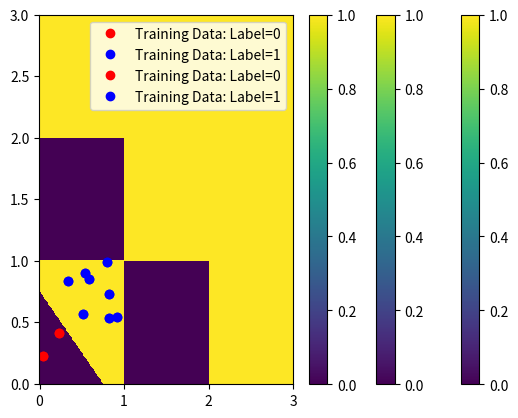

Write Python code to recreate this figure.
import numpy as np
import matplotlib.pyplot as plt

# define function takes in X (0th row is X0 and 1st row is X1) and returns 0 and 1 vector
def func_Y(X):
    # generate function of 0 and 1: Y = 0 if X0 + X1-0.75<=0 and Y=1 if x0+x1-0.75>0
    Y = (X[0,:] + X[1,:] - 0.75 > 0).astype(float)
    # add axis so Y is row vector
    Y = np.expand_dims(Y,axis=0)
    return Y

# (1) set up training data randomly chosen from uniform distribution
# X is 2d array of dimension (2,m), Y is 2d array of 0 or 1 of dimension (1,m)
nfeature = 2
m = 10
X = np.random.rand(nfeature,m)
Y = func_Y(X)
print("X.shape: {}".format(X.shape))
print("X: \n{}".format(X))
print("Y.shape: {}".format(Y.shape))
print("Y: \n{}".format(Y))

# (2) plot training data
# red = 0, 1 = blue, use np.where to determine index where Y = 0 and Y = 1
idx_0 = np.where(np.squeeze(np.absolute(Y-0))<1e-7)
idx_1 = np.where(np.squeeze(np.absolute(Y-1))<1e-7)
plt.plot(np.squeeze(X[0,idx_0]),np.squeeze(X[1,idx_0]),"ro",label="Training Data: Label=0")
plt.plot(np.squeeze(X[0,idx_1]),np.squeeze(X[1,idx_1]),"bo",label="Training Data: Label=1")

# simple example points 0.25, 0.50, 0.75 in x0 and x1 directions
npoints = 3
# create 1d grids of points between 0.25 and 0.75
X0=np.linspace(0.25,0.75,npoints)
X1=np.linspace(0.25,0.75,npoints)
print("X0: {}".format(X0))
print("X1: {}".format(X1))

# create meshgrids - X0grid = X0 points for grid, X1grid = X1 points for grid
X0grid,X1grid=np.meshgrid(X0,X1)
print("x0grid: \n{}".format(X0grid))
print("x1grid: \n{}".format(X1grid))

# convert meshgrids into row vectors
X0reshape=np.reshape(X0grid,(1,npoints*npoints))
X1reshape=np.reshape(X1grid,(1,npoints*npoints))
print("x0reshape: {}".format(X0reshape))
print("x1reshape: {}".format(X1reshape))
# concatenate into 2x9 matrix in order be able to use func_Y
Xmatrix = np.concatenate((X0reshape,X1reshape),axis=0)
print("Xmatrix: \n{}".format(Xmatrix))

# apply Y function to generate 0 and 1
Yout = func_Y(Xmatrix)
print("Yout: {}".format(Yout))
# Convert to 3x3 grid
Ygrid = np.reshape(Yout,(npoints,npoints))
print("Ygrid: \n{}".format(Ygrid))

# use pcolormesh to create heatmap
plt.pcolormesh(Ygrid)
# plot colorbar
plt.colorbar()

# create a heatmap
npoints = 100
# create 1d grids in x0 and x1 directions
X0lin = np.linspace(0,1,npoints)
X1lin = np.linspace(0,1,npoints)
# create 2d grids for x0 and x1 and reshape into 1d grids 
X0grid,X1grid = np.meshgrid(X0lin,X1lin)
# convert to 1d grids
X0reshape = np.reshape(X0grid,(1,npoints*npoints))
X1reshape = np.reshape(X1grid,(1,npoints*npoints))
# Feature matrix is (2,npoints*npoints)
Xmatrix = np.concatenate((X0reshape,X1reshape),axis=0)
# compute Y
Yout = func_Y(Xmatrix)
# reshape Yout results into 2d grid and plot heatmap
heatmap = np.reshape(Yout,(npoints,npoints))
# heat map takes in 2d grids for X0, X1, and Y values
plt.pcolormesh(X0grid,X1grid,heatmap)
plt.colorbar()

# plot data and heat map on same plot (data will be training data and heatmap will show results of machine learning)
plt.plot(np.squeeze(X[0,idx_0]),np.squeeze(X[1,idx_0]),"ro",label="Training Data: Label=0")
plt.plot(np.squeeze(X[0,idx_1]),np.squeeze(X[1,idx_1]),"bo",label="Training Data: Label=1")
plt.pcolormesh(X0grid,X1grid,heatmap)
plt.colorbar()
plt.legend()

